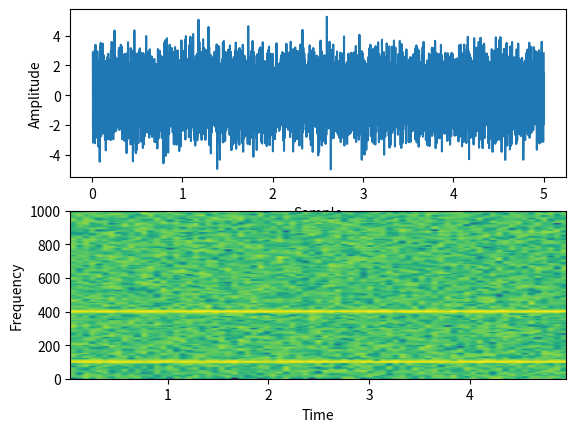

The matplotlib source for this figure:
# import the libraries

import matplotlib.pyplot as plot

import numpy as np

"""
SFTT of cosine time-series, 

"""
f1 = 200 #signal frecuency
f2 = 400 #signal frecuency

N_sample = 2000
L = 10000#Length of the signal
t = np.linspace(0.01, L/N_sample, num=L)
y = np.cos(2 * np.pi * 100*t) + np.cos(2 * np.pi * 400*t)
y_with_noise = y + np.random.normal(0, 1, y.shape)

plot.subplot(211)
plot.plot(t, y_with_noise)
plot.xlabel('Sample')
plot.ylabel('Amplitude')
# Plot the spectrogram
plot.subplot(212)
powerSpectrum, freqenciesFound, time, imageAxis = plot.specgram(y_with_noise, Fs=N_sample)
plot.xlabel('Time')
plot.ylabel('Frequency')
plot.show()

